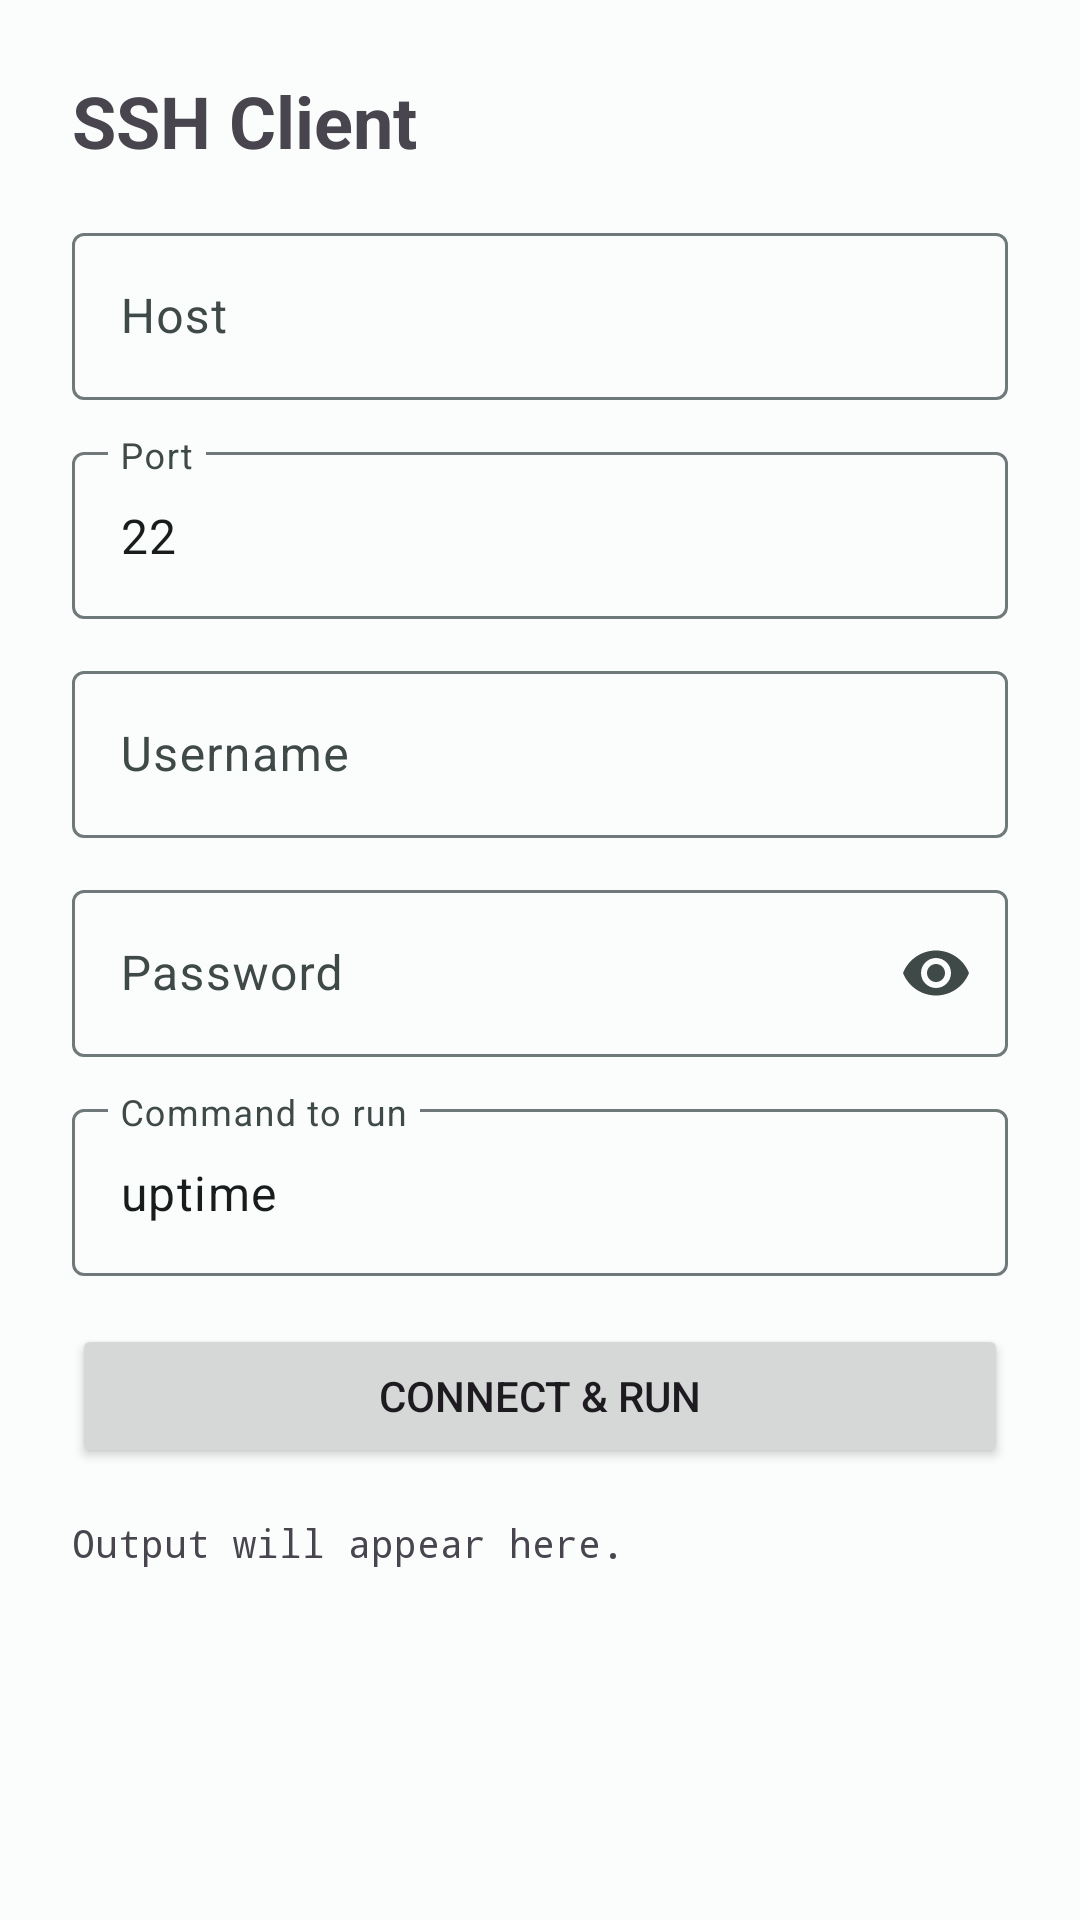

Write the Android layout XML for this screen, with the resource values it uses.
<!-- AndroidManifest.xml: application theme Theme.NorwinLabsTools -->
<!-- res/layout/fragment_ssh_client.xml -->
<?xml version="1.0" encoding="utf-8"?>
<androidx.core.widget.NestedScrollView xmlns:android="http://schemas.android.com/apk/res/android"
    xmlns:app="http://schemas.android.com/apk/res-auto"
    android:layout_width="match_parent"
    android:layout_height="match_parent">

    <LinearLayout
        android:layout_width="match_parent"
        android:layout_height="wrap_content"
        android:orientation="vertical"
        android:padding="24dp">

        <TextView
            android:layout_width="wrap_content"
            android:layout_height="wrap_content"
            android:text="SSH Client"
            android:textSize="24sp"
            android:textStyle="bold"
            android:layout_marginBottom="16dp" />

        <com.google.android.material.textfield.TextInputLayout
            android:layout_width="match_parent"
            android:layout_height="wrap_content"
            android:hint="Host">

            <com.google.android.material.textfield.TextInputEditText
                android:id="@+id/edit_host"
                android:layout_width="match_parent"
                android:layout_height="wrap_content"
                android:inputType="textUri" />
        </com.google.android.material.textfield.TextInputLayout>

        <com.google.android.material.textfield.TextInputLayout
            android:layout_width="match_parent"
            android:layout_height="wrap_content"
            android:layout_marginTop="12dp"
            android:hint="Port">

            <com.google.android.material.textfield.TextInputEditText
                android:id="@+id/edit_port"
                android:layout_width="match_parent"
                android:layout_height="wrap_content"
                android:inputType="number"
                android:text="22" />
        </com.google.android.material.textfield.TextInputLayout>

        <com.google.android.material.textfield.TextInputLayout
            android:layout_width="match_parent"
            android:layout_height="wrap_content"
            android:layout_marginTop="12dp"
            android:hint="Username">

            <com.google.android.material.textfield.TextInputEditText
                android:id="@+id/edit_username"
                android:layout_width="match_parent"
                android:layout_height="wrap_content"
                android:inputType="text" />
        </com.google.android.material.textfield.TextInputLayout>

        <com.google.android.material.textfield.TextInputLayout
            android:layout_width="match_parent"
            android:layout_height="wrap_content"
            android:layout_marginTop="12dp"
            android:hint="Password"
            app:endIconMode="password_toggle">

            <com.google.android.material.textfield.TextInputEditText
                android:id="@+id/edit_password"
                android:layout_width="match_parent"
                android:layout_height="wrap_content"
                android:inputType="textPassword" />
        </com.google.android.material.textfield.TextInputLayout>

        <com.google.android.material.textfield.TextInputLayout
            android:layout_width="match_parent"
            android:layout_height="wrap_content"
            android:layout_marginTop="12dp"
            android:hint="Command to run">

            <com.google.android.material.textfield.TextInputEditText
                android:id="@+id/edit_command"
                android:layout_width="match_parent"
                android:layout_height="wrap_content"
                android:inputType="text"
                android:text="uptime" />
        </com.google.android.material.textfield.TextInputLayout>

        <Button
            android:id="@+id/btn_run"
            android:layout_width="match_parent"
            android:layout_height="wrap_content"
            android:layout_marginTop="16dp"
            android:text="Connect &amp; Run" />

        <ProgressBar
            android:id="@+id/progress_bar"
            style="?android:attr/progressBarStyleHorizontal"
            android:layout_width="match_parent"
            android:layout_height="wrap_content"
            android:layout_marginTop="16dp"
            android:indeterminate="true"
            android:visibility="gone" />

        <TextView
            android:id="@+id/tv_output"
            android:layout_width="match_parent"
            android:layout_height="wrap_content"
            android:layout_marginTop="16dp"
            android:fontFamily="monospace"
            android:text="Output will appear here."
            android:textSize="13sp" />

    </LinearLayout>
</androidx.core.widget.NestedScrollView>
<!-- resources referenced by this layout -->
<resources>
  <style name="Theme.NorwinLabsTools" parent="Base.Theme.NorwinLabsTools" />
  <color name="md_theme_light_primary">#FF006A6A</color>
  <color name="md_theme_light_onPrimary">#FFFFFFFF</color>
  <color name="md_theme_light_primaryContainer">#FF6FF7F6</color>
  <color name="md_theme_light_onPrimaryContainer">#FF002020</color>
  <color name="md_theme_light_secondary">#FF4A6363</color>
  <color name="md_theme_light_onSecondary">#FFFFFFFF</color>
  <color name="md_theme_light_secondaryContainer">#FFCCE8E7</color>
  <color name="md_theme_light_onSecondaryContainer">#FF051F1F</color>
  <color name="md_theme_light_tertiary">#FF4B607C</color>
  <color name="md_theme_light_onTertiary">#FFFFFFFF</color>
  <color name="md_theme_light_tertiaryContainer">#FFD3E4FF</color>
  <color name="md_theme_light_onTertiaryContainer">#FF041C35</color>
  <color name="md_theme_light_error">#FFBA1A1A</color>
  <color name="md_theme_light_onError">#FFFFFFFF</color>
  <color name="md_theme_light_errorContainer">#FFFFDAD6</color>
  <color name="md_theme_light_onErrorContainer">#FF410002</color>
  <color name="md_theme_light_background">#FFFAFDFC</color>
  <color name="md_theme_light_onBackground">#FF191C1C</color>
  <color name="md_theme_light_surface">#FFFAFDFC</color>
  <color name="md_theme_light_onSurface">#FF191C1C</color>
  <color name="md_theme_light_surfaceVariant">#FFDAE5E4</color>
  <color name="md_theme_light_onSurfaceVariant">#FF3F4948</color>
  <color name="md_theme_light_outline">#FF6F7979</color>
  <color name="md_theme_light_outlineVariant">#FFBEC9C8</color>
  <color name="md_theme_light_inverseSurface">#FF2D3131</color>
  <color name="md_theme_light_inverseOnSurface">#FFEFF1F1</color>
  <color name="md_theme_light_inversePrimary">#FF4CDADA</color>
  <color name="md_theme_light_surfaceContainerLowest">#FFFFFFFF</color>
  <color name="md_theme_light_surfaceContainerLow">#FFF3F6F5</color>
  <color name="md_theme_light_surfaceContainer">#FFEDF1F0</color>
  <color name="md_theme_light_surfaceContainerHigh">#FFE7EBEA</color>
  <color name="md_theme_light_surfaceContainerHighest">#FFE1E5E4</color>
  <style name="Widget.Norwin.CardView" parent="Widget.Material3.CardView.Filled">
          <item name="cardBackgroundColor">?attr/colorSurfaceContainerLow</item>
          <item name="cardElevation">0dp</item>
          <item name="shapeAppearance">@style/ShapeAppearance.Norwin.Medium</item>
      </style>
  <style name="Widget.Norwin.Toolbar" parent="Widget.Material3.Toolbar">
          <item name="titleTextAppearance">?attr/textAppearanceTitleLarge</item>
          <item name="android:background">@android:color/transparent</item>
      </style>
  <style name="ShapeAppearance.Norwin.Small" parent="ShapeAppearance.Material3.Corner.Small">
          <item name="cornerFamily">rounded</item>
          <item name="cornerSize">12dp</item>
      </style>
  <style name="ShapeAppearance.Norwin.Medium" parent="ShapeAppearance.Material3.Corner.Medium">
          <item name="cornerFamily">rounded</item>
          <item name="cornerSize">20dp</item>
      </style>
  <style name="ShapeAppearance.Norwin.Large" parent="ShapeAppearance.Material3.Corner.Large">
          <item name="cornerFamily">rounded</item>
          <item name="cornerSize">28dp</item>
      </style>
</resources>
